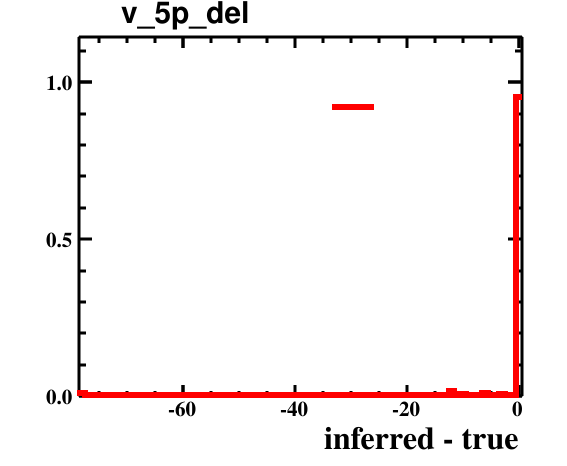

The table this chart was drawn from, first rows:
bin_low_edge, contents, binerror, xtitle, binlabel
-79.5, 0.0, 0.0, inferred - true, 
-78.5, 0.01064, 0.007522, inferred - true, 
-77.5, 0.0, 0.0, inferred - true, 
-76.5, 0.0, 0.0, inferred - true, 
-75.5, 0.0, 0.0, inferred - true, 
-74.5, 0.0, 0.0, inferred - true, 
-73.5, 0.0, 0.0, inferred - true, 
-72.5, 0.0, 0.0, inferred - true, 
-71.5, 0.0, 0.0, inferred - true, 
-70.5, 0.0, 0.0, inferred - true, 
-69.5, 0.0, 0.0, inferred - true, 
-68.5, 0.0, 0.0, inferred - true, 
-67.5, 0.0, 0.0, inferred - true, 
-66.5, 0.0, 0.0, inferred - true, 
-65.5, 0.0, 0.0, inferred - true, 
-64.5, 0.0, 0.0, inferred - true, 
-63.5, 0.0, 0.0, inferred - true, 
-62.5, 0.0, 0.0, inferred - true, 
-61.5, 0.0, 0.0, inferred - true, 
-60.5, 0.0, 0.0, inferred - true, 
-59.5, 0.0, 0.0, inferred - true, 
-58.5, 0.0, 0.0, inferred - true, 
-57.5, 0.0, 0.0, inferred - true, 
-56.5, 0.0, 0.0, inferred - true, 
-55.5, 0.0, 0.0, inferred - true, 
-54.5, 0.0, 0.0, inferred - true, 
-53.5, 0.0, 0.0, inferred - true, 
-52.5, 0.0, 0.0, inferred - true, 
-51.5, 0.0, 0.0, inferred - true, 
-50.5, 0.0, 0.0, inferred - true, 
-49.5, 0.0, 0.0, inferred - true, 
-48.5, 0.0, 0.0, inferred - true, 
-47.5, 0.0, 0.0, inferred - true, 
-46.5, 0.0, 0.0, inferred - true, 
-45.5, 0.0, 0.0, inferred - true, 
-44.5, 0.0, 0.0, inferred - true, 
-43.5, 0.0, 0.0, inferred - true, 
-42.5, 0.0, 0.0, inferred - true, 
-41.5, 0.0, 0.0, inferred - true, 
-40.5, 0.0, 0.0, inferred - true, 
-39.5, 0.0, 0.0, inferred - true, 
-38.5, 0.0, 0.0, inferred - true, 
-37.5, 0.0, 0.0, inferred - true, 
-36.5, 0.0, 0.0, inferred - true, 
-35.5, 0.0, 0.0, inferred - true, 
-34.5, 0.0, 0.0, inferred - true, 
-33.5, 0.0, 0.0, inferred - true, 
-32.5, 0.0, 0.0, inferred - true, 
-31.5, 0.0, 0.0, inferred - true, 
-30.5, 0.0, 0.0, inferred - true, 
-29.5, 0.0, 0.0, inferred - true, 
-28.5, 0.0, 0.0, inferred - true, 
-27.5, 0.0, 0.0, inferred - true, 
-26.5, 0.0, 0.0, inferred - true, 
-25.5, 0.0, 0.0, inferred - true, 
-24.5, 0.0, 0.0, inferred - true, 
-23.5, 0.0, 0.0, inferred - true, 
-22.5, 0.0, 0.0, inferred - true, 
-21.5, 0.0, 0.0, inferred - true, 
-20.5, 0.0, 0.0, inferred - true, 
... 21 more rows
